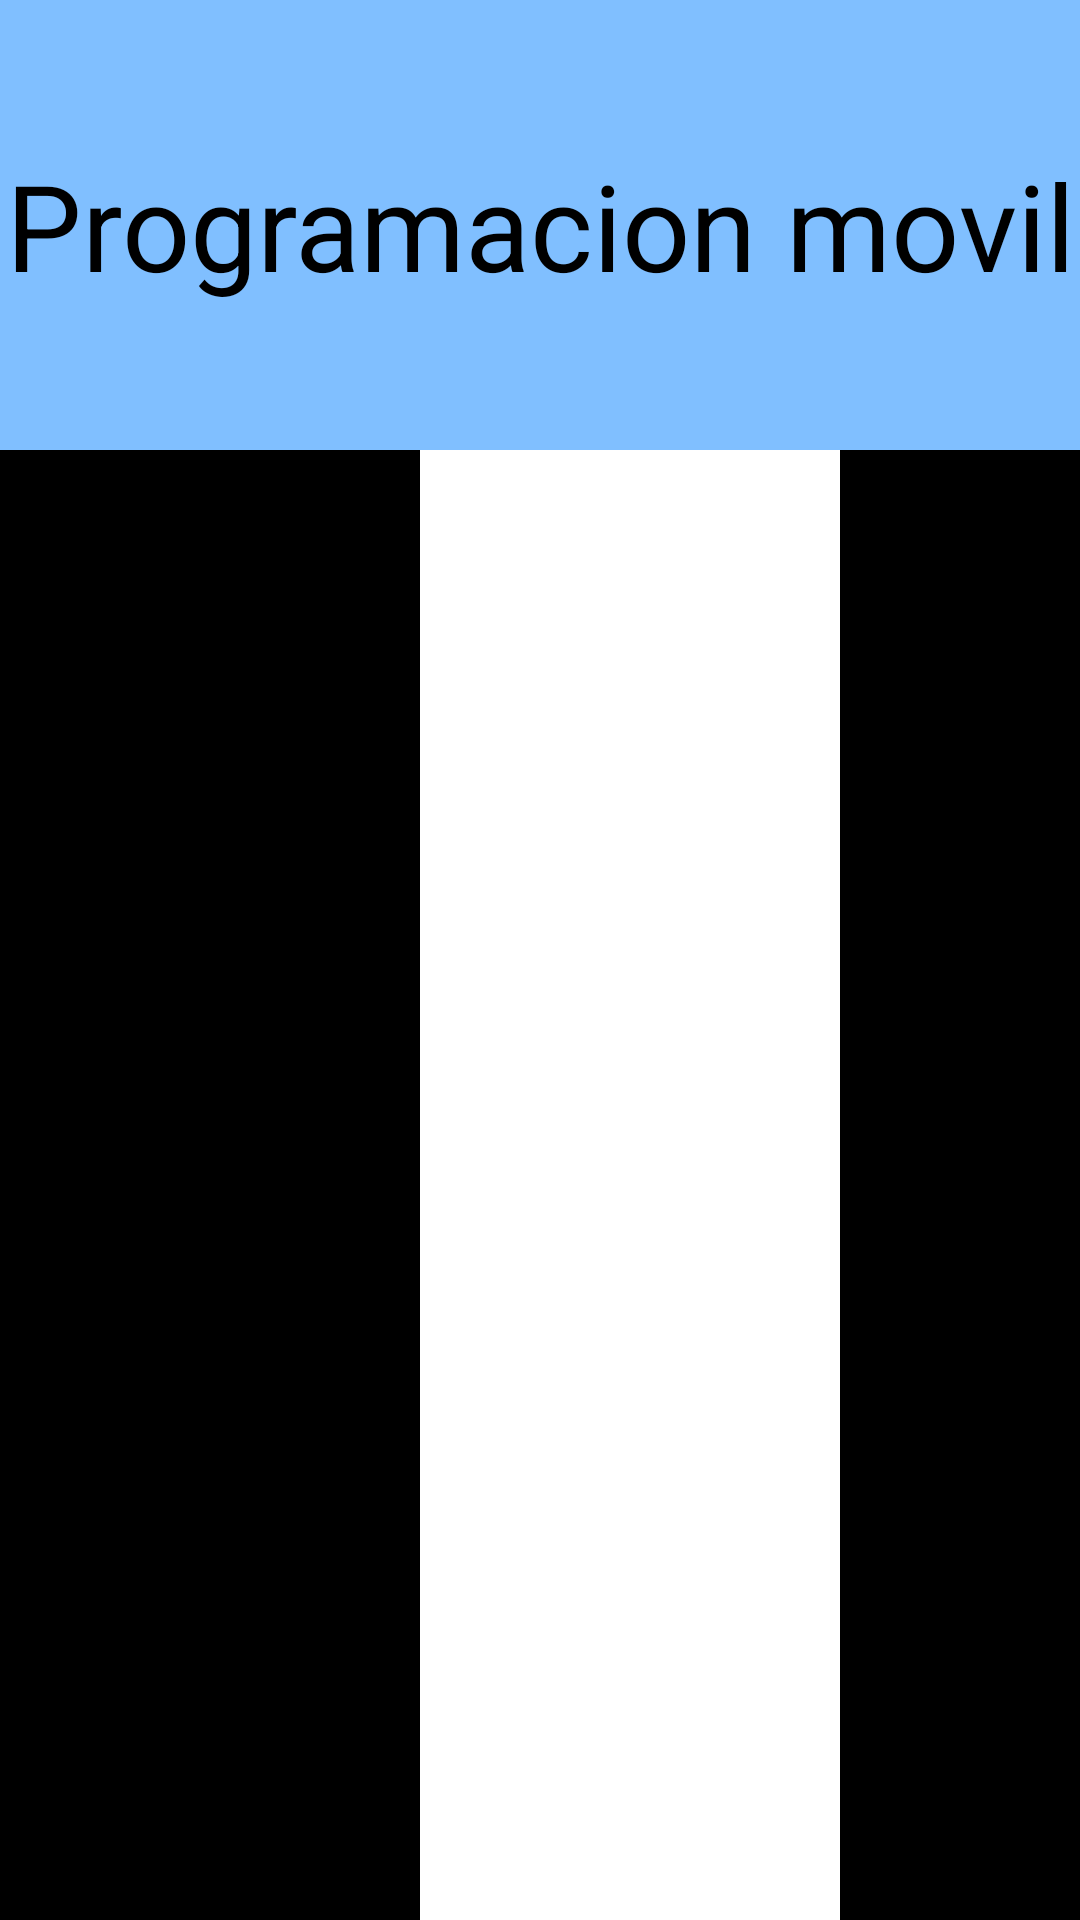

Android layout source for this screen:
<!-- AndroidManifest.xml: application theme Theme.Layout_Teclado -->
<!-- res/layout/activity_layout.xml -->
<?xml version="1.0" encoding="utf-8"?>
<LinearLayout xmlns:android="http://schemas.android.com/apk/res/android"
    xmlns:app="http://schemas.android.com/apk/res-auto"
    xmlns:tools="http://schemas.android.com/tools"
    android:layout_width="match_parent"
    android:layout_height="match_parent"
    tools:context=".Layout.LayoutActivity"
    android:orientation="vertical">

    <TextView
        android:layout_width="match_parent"
        android:layout_height="150dp"
        android:text="Programacion movil"
        android:textSize="40dp"
        android:gravity="center"
        android:textColor="@color/black"
        android:background="@color/azul"/>

    <LinearLayout
        android:layout_width="match_parent"
        android:layout_height="match_parent"
        android:orientation="horizontal">

    <TextView
        android:layout_width="140dp"
        android:layout_height="match_parent"
        android:background="@color/black"/>
    <TextView
        android:layout_width="140dp"
        android:layout_height="match_parent"
        android:background="@color/white"/>
    <TextView
        android:layout_width="140dp"
        android:layout_height="match_parent"
        android:background="@color/black"/>

    </LinearLayout>

</LinearLayout>
<!-- resources referenced by this layout -->
<resources>
  <color name="azul">#80BFFF</color>
  <color name="black">#FF000000</color>
  <color name="white">#FFFFFFFF</color>
  <style name="Theme.Layout_Teclado" parent="Base.Theme.Layout_Teclado" />
  <style name="Base.Theme.Layout_Teclado" parent="Theme.Material3.DayNight.NoActionBar">
          
          
      </style>
</resources>
